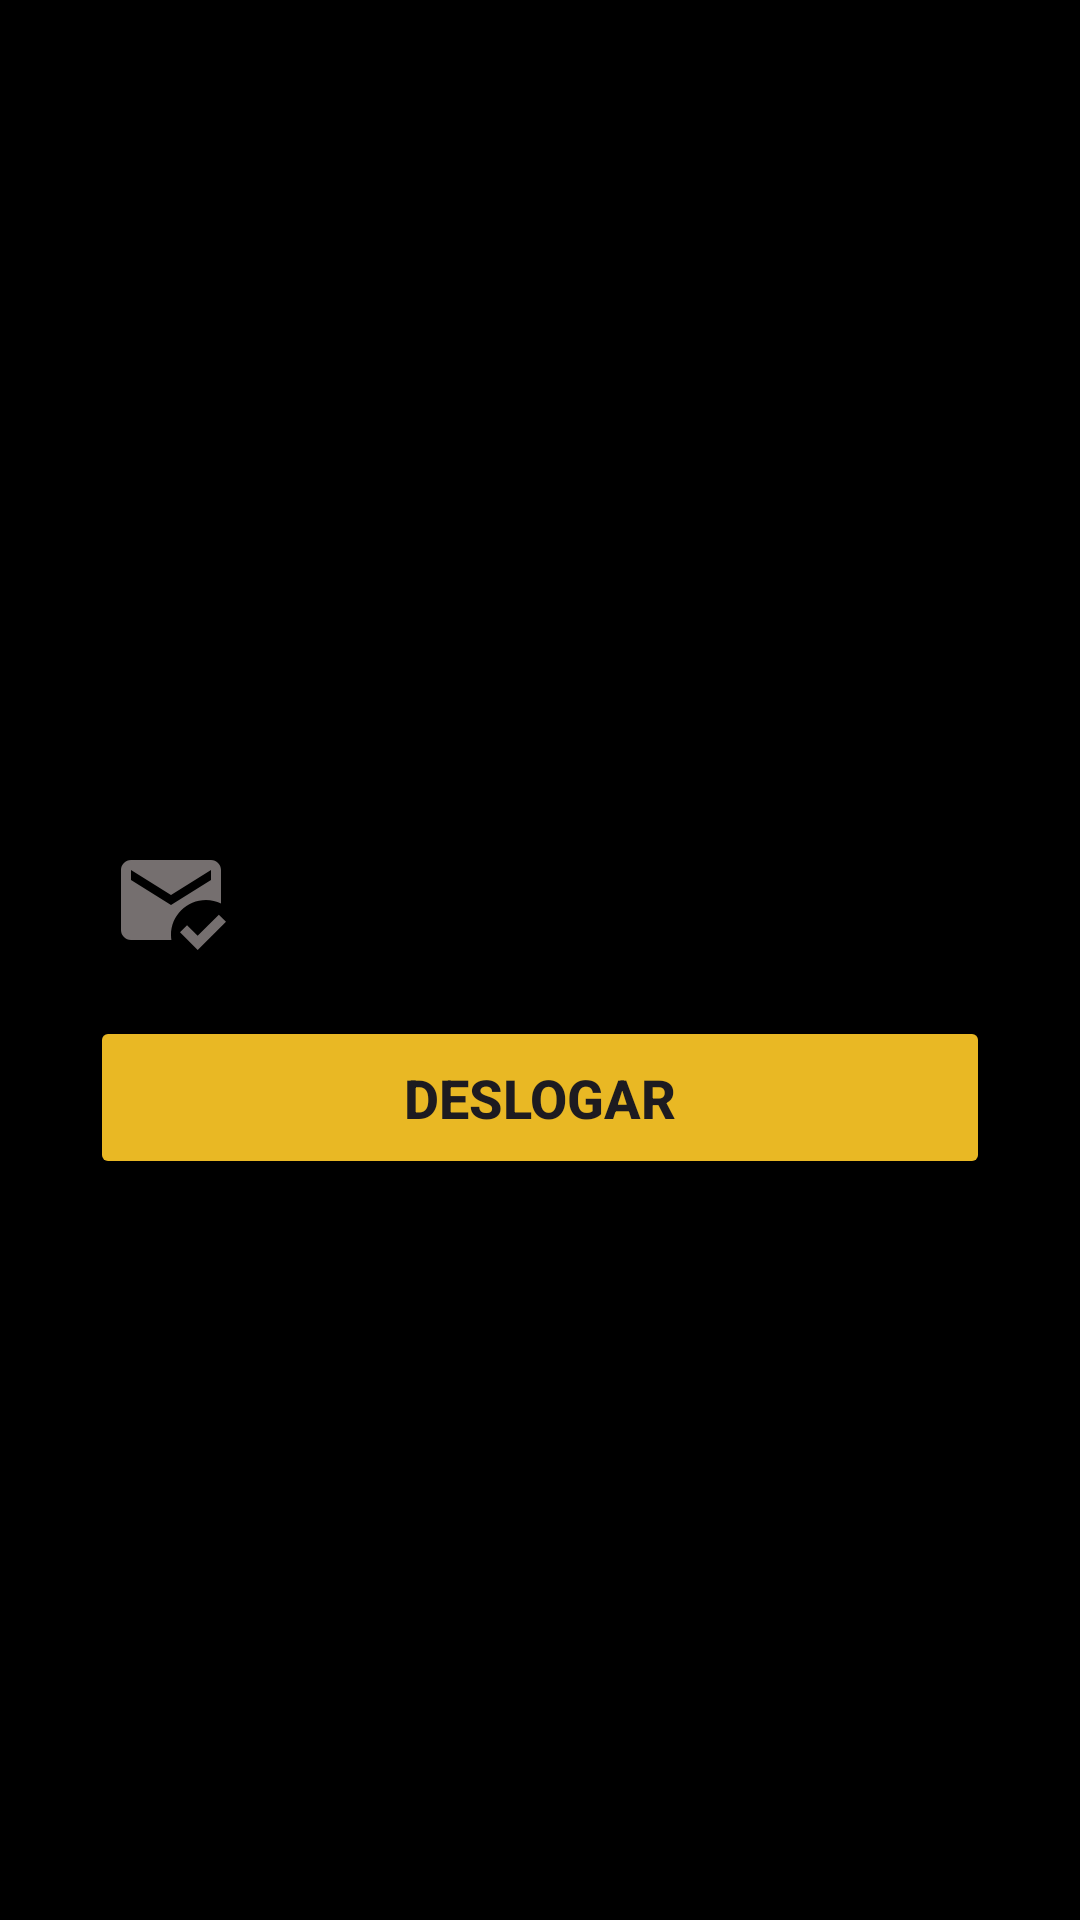

The Android layout XML behind this screen, and the referenced resources:
<!-- AndroidManifest.xml: application theme Theme.DevPastelaria -->
<!-- res/layout/activity_perfil_cliente.xml -->
<?xml version="1.0" encoding="utf-8"?>
<androidx.constraintlayout.widget.ConstraintLayout xmlns:android="http://schemas.android.com/apk/res/android"
    xmlns:app="http://schemas.android.com/apk/res-auto"
    xmlns:tools="http://schemas.android.com/tools"
    android:layout_width="match_parent"
    android:layout_height="match_parent"
    android:background="@color/black"
    tools:context=".PerfilCliente">

    <View
        android:id="@+id/containerPerfilUsuarios"
        android:layout_width="150dp"
        android:layout_height="150dp"
        android:background="@drawable/perfil_cliente"

        android:layout_marginTop="50dp"
        app:layout_constraintTop_toTopOf="parent"
        app:layout_constraintEnd_toEndOf="parent"
        app:layout_constraintStart_toStartOf="parent"/>

    <ImageView
        android:layout_width="100dp"
        android:layout_height="100dp"
        android:src="@drawable/perfil"
        app:layout_constraintStart_toStartOf="@id/containerPerfilUsuarios"
        app:layout_constraintEnd_toEndOf="@id/containerPerfilUsuarios"
        app:layout_constraintTop_toTopOf="@id/containerPerfilUsuarios"
        app:layout_constraintBottom_toBottomOf="@id/containerPerfilUsuarios"
        />

    <ImageView
        android:id="@+id/iconePerfil"
        android:layout_width="50dp"
        android:layout_height="50dp"
        android:layout_marginTop="20dp"
        android:layout_marginLeft="30dp"
        android:src="@drawable/perfil"
        app:layout_constraintTop_toBottomOf="@id/containerPerfilUsuarios"
        app:layout_constraintStart_toStartOf="parent"
        />

    <TextView
        android:id="@+id/nomePerfilCliente"
        android:layout_width="wrap_content"
        android:layout_height="wrap_content"
        android:text=""
        android:textStyle="bold"
        android:textColor="@color/yellow"
        android:textSize="18dp"
        android:layout_marginTop="40dp"
        android:layout_marginLeft="20dp"
        app:layout_constraintTop_toBottomOf="@id/containerPerfilUsuarios"
        app:layout_constraintStart_toEndOf="@id/iconePerfil"
        />

    <ImageView
        android:layout_width="40dp"
        android:layout_height="40dp"
        android:src="@drawable/icon_email"
        android:layout_marginTop="10dp"
        android:layout_marginLeft="37dp"
        app:layout_constraintTop_toBottomOf="@id/iconePerfil"
        app:layout_constraintStart_toStartOf="parent"
        />

    <TextView
        android:id="@+id/emailPerfilCliente"
        android:layout_width="wrap_content"
        android:layout_height="wrap_content"
        android:text=""
        android:textStyle="bold"
        android:textColor="@color/yellow"
        android:textSize="18dp"
        android:layout_marginTop="20dp"
        android:layout_marginLeft="20dp"
        app:layout_constraintTop_toBottomOf="@id/nomePerfilCliente"
        app:layout_constraintStart_toEndOf="@id/iconePerfil"
        />

    <Button
        android:id="@+id/btnDeslogarCliente"
        android:layout_width="match_parent"
        android:layout_height="wrap_content"
        android:text="Deslogar"
        android:backgroundTint="@color/yellow"
        android:textSize="18sp"
        android:textStyle="bold"
        android:layout_margin="30dp"
        android:padding="15dp"
        app:layout_constraintTop_toBottomOf="@id/emailPerfilCliente"
        />


</androidx.constraintlayout.widget.ConstraintLayout>
<!-- resources referenced by this layout -->
<resources>
  <color name="black">#FF000000</color>
  <color name="yellow">#E9B824</color>
  <!-- drawable icon_email (drawable) -->
  <vector android:height="24dp" android:tint="#756F6F"
      android:viewportHeight="24" android:viewportWidth="24"
      android:width="24dp" xmlns:android="http://schemas.android.com/apk/res/android">
      <path android:fillColor="@android:color/white" android:pathData="M12,19c0,-3.87 3.13,-7 7,-7c1.08,0 2.09,0.25 3,0.68V6c0,-1.1 -0.9,-2 -2,-2H4C2.9,4 2,4.9 2,6v12c0,1.1 0.9,2 2,2h8.08C12.03,19.67 12,19.34 12,19zM4,6l8,5l8,-5v2l-8,5L4,8V6zM17.34,22l-3.54,-3.54l1.41,-1.41l2.12,2.12l4.24,-4.24L23,16.34L17.34,22z"/>
  </vector>
  <style name="Theme.DevPastelaria" parent="Base.Theme.DevPastelaria" />
  <style name="Base.Theme.DevPastelaria" parent="Theme.Material3.DayNight.NoActionBar">
         <item name="android:statusBarColor">@color/black</item>
      </style>
</resources>
